Image classification data set "split" (SaadQacif/Saad-MLOps-Project on GitHub). Class labels (3): potato early blight, potato late blight, potato healthy.

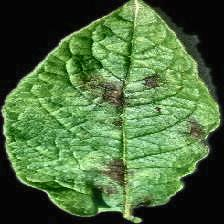
Label: potato late blight

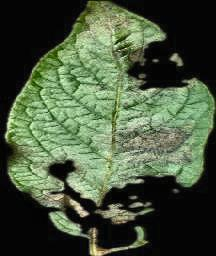
Label: potato late blight

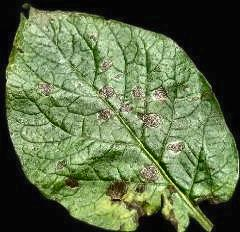
Label: potato early blight

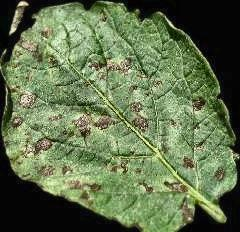
Label: potato early blight

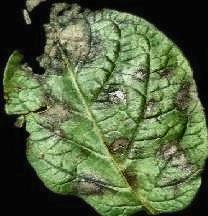
Label: potato late blight

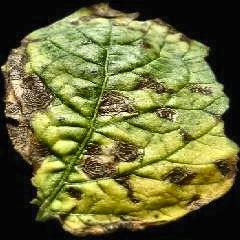
Label: potato early blight
